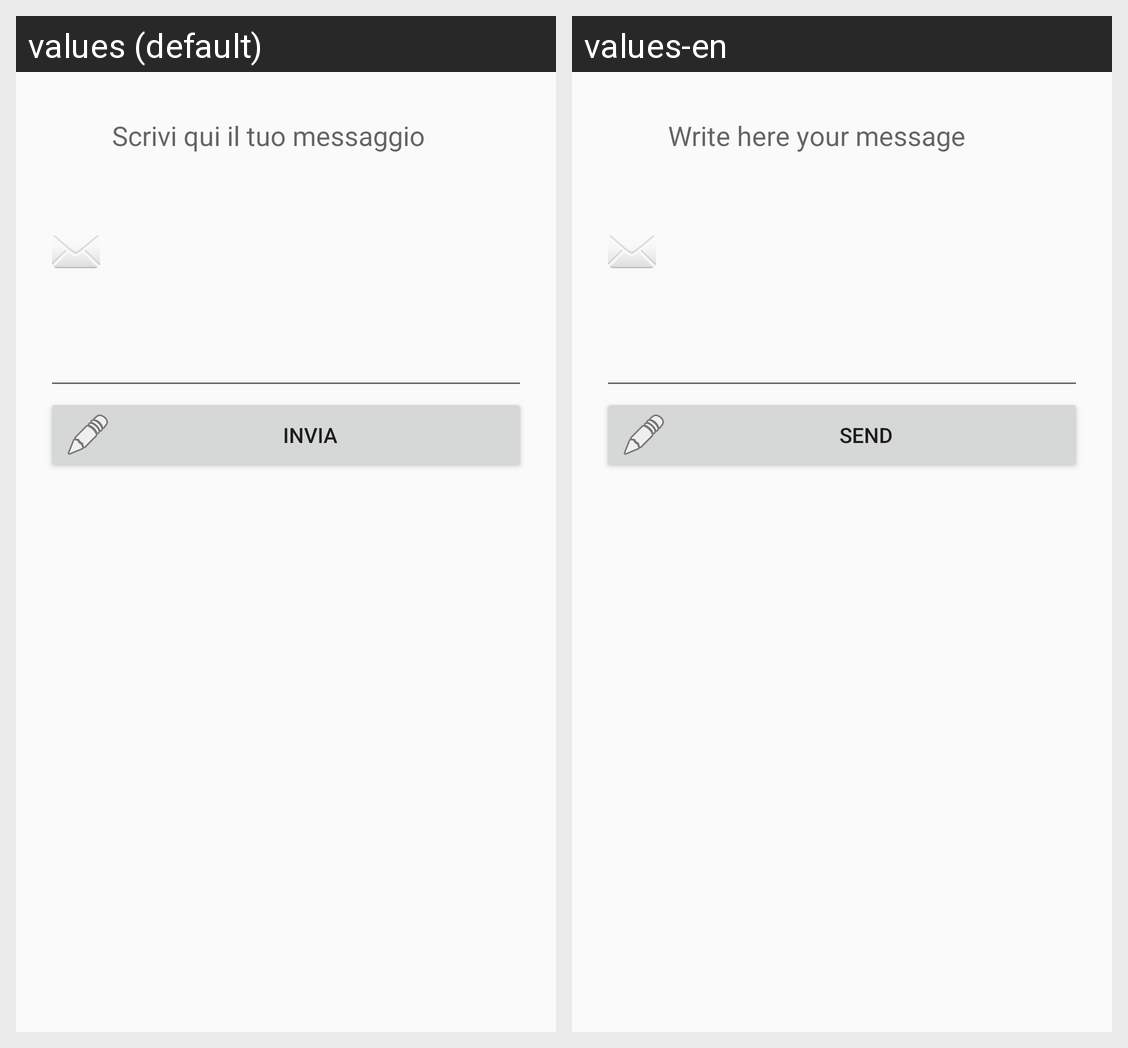

For this localized Android screen grid, give each drawn string resource with its value in every locale shown.
Android screen res/layout/tab_write.xml rendered under 2 locales, left to right: values (default), values-en. Device: Nexus 5 (rendered at 1080×1920; each locale shown at half size, 540×960, under a caption strip naming it); theme AppTheme.
Strings drawn on this screen, with the default value and each locale's value (text and hints the layout hard-codes, and strings that could not be matched under every locale, appear in the picture but are not listed):

lblMessage
  values: Scrivi qui il tuo messaggio
  values-en: Write here your message

lblButtonInviaMessaggio
  values: Invia
  values-en: Send
